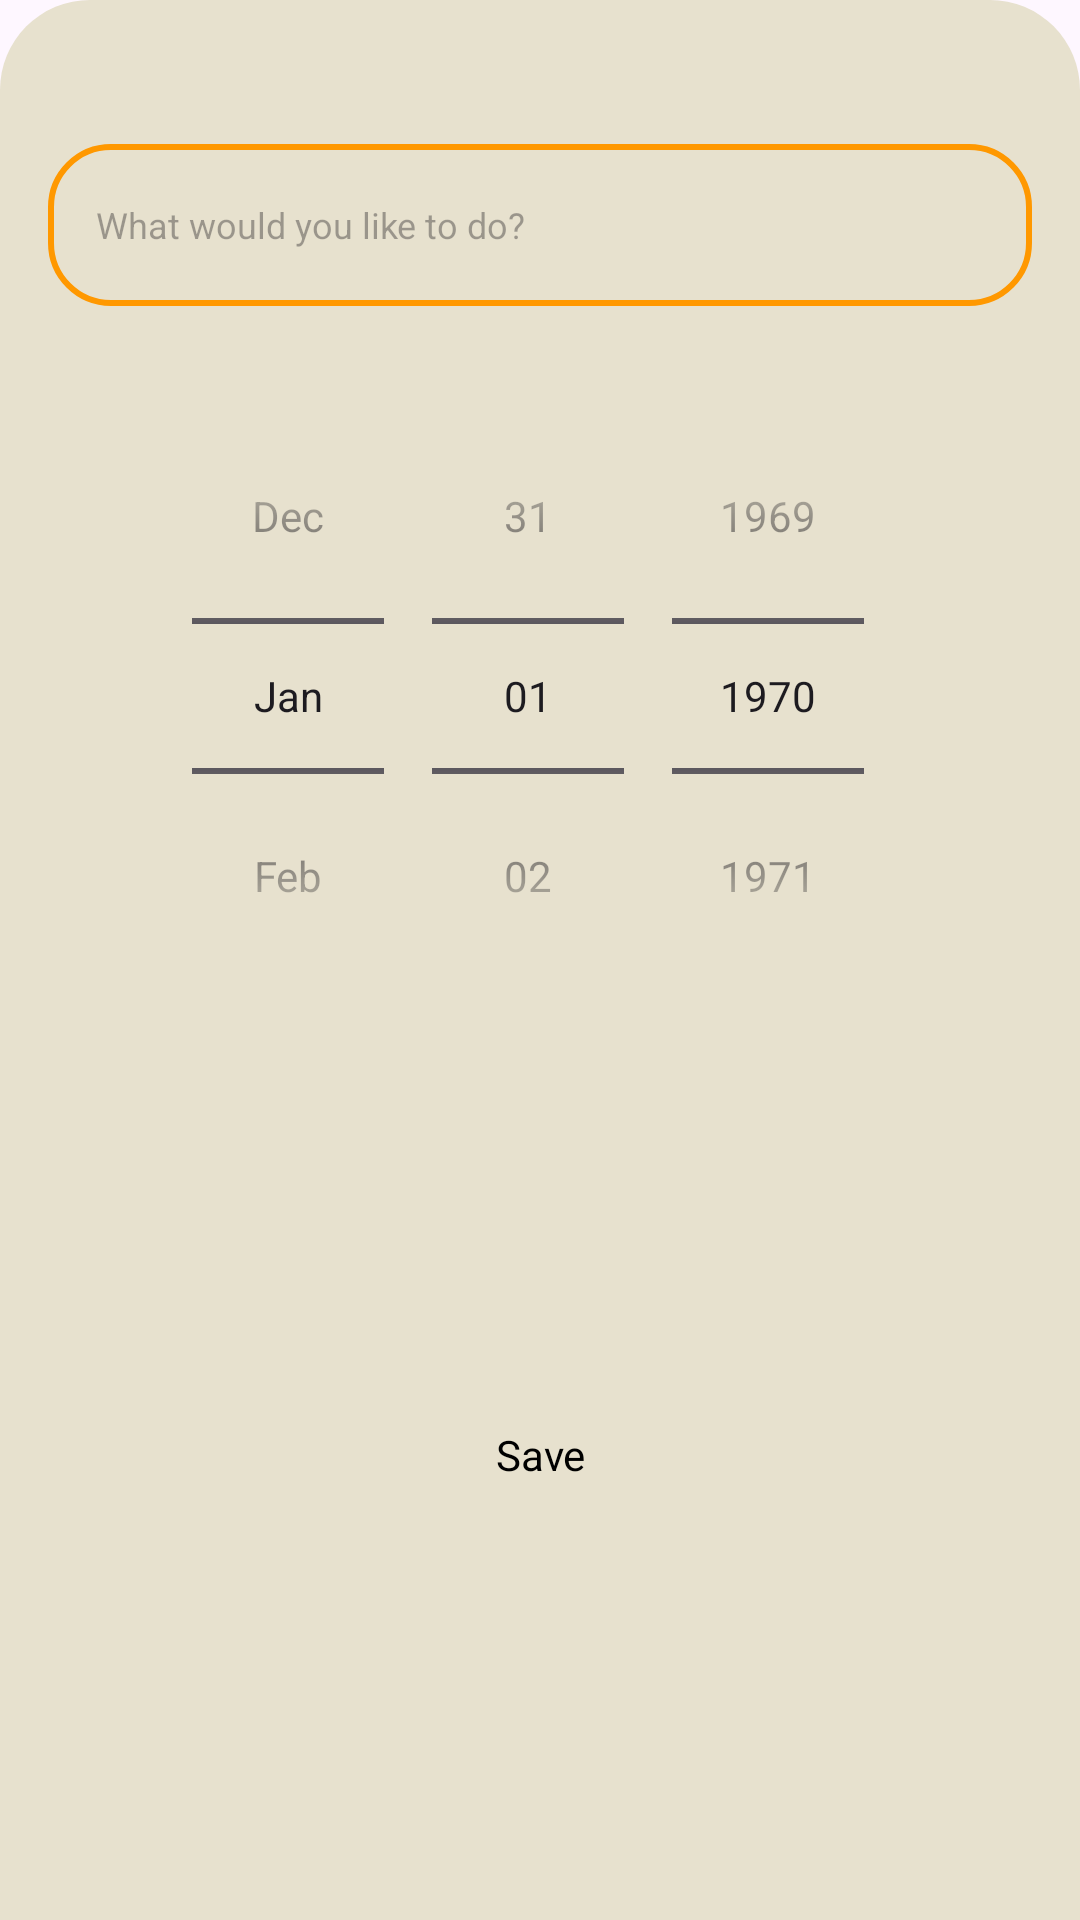

Android layout source for this screen:
<!-- AndroidManifest.xml: application theme Theme.TaskManagerApp -->
<!-- res/layout/add_edit_tasks_bottom_sheet_layout.xml -->
<?xml version="1.0" encoding="utf-8"?>
<androidx.constraintlayout.widget.ConstraintLayout xmlns:android="http://schemas.android.com/apk/res/android"
    android:layout_width="match_parent"
    android:layout_height="match_parent"
    xmlns:app="http://schemas.android.com/apk/res-auto"
    android:padding="@dimen/largePadding"
    android:background="@drawable/bottom_sheet_cornered_bg">

    <androidx.appcompat.widget.AppCompatEditText
        android:id="@+id/bottomSheetTitleEdt"
        android:layout_width="0dp"
        android:layout_height="@dimen/editTextHeight"
        android:hint="@string/what_would_you_like_to_do"
        android:inputType="text"
        android:cursorVisible="true"
        android:textCursorDrawable="@drawable/custom_cursor"
        android:paddingStart="@dimen/largePadding"
        android:paddingEnd="@dimen/largePadding"
        android:textSize="@dimen/smallTextSize"
        android:textColor="@color/text_color"
        android:background="@drawable/orange_btn_stroke"
        android:layout_marginTop="@dimen/xxlargeMargin"
        app:layout_constraintTop_toTopOf="parent"
        app:layout_constraintEnd_toEndOf="parent"
        app:layout_constraintStart_toStartOf="parent"
        />

    <DatePicker
        android:id="@+id/bottomSheetDatePicker"
        android:layout_width="match_parent"
        android:layout_height="wrap_content"
        android:datePickerMode="spinner"
        android:calendarViewShown="false"
        android:calendarTextColor="@color/text_color"
        android:layout_marginTop="@dimen/xlargeMargin"
        app:layout_constraintTop_toBottomOf="@id/bottomSheetTitleEdt"
        app:layout_constraintStart_toStartOf="parent"
        app:layout_constraintEnd_toEndOf="parent"
        />

    <androidx.appcompat.widget.AppCompatButton
        android:id="@+id/bottomSheetSaveBtn"
        android:layout_width="200dp"
        android:layout_height="wrap_content"
        android:layout_marginTop="@dimen/xxlargeMargin"
        android:background="@drawable/orange_btn_bg"
        android:paddingStart="@dimen/xxlargePadding"
        android:paddingEnd="@dimen/xxlargePadding"
        android:text="@string/save"
        android:textAllCaps="false"
        android:textColor="@color/text_color"
        app:layout_goneMarginTop="@dimen/xlargeMargin"
        android:layout_marginBottom="@dimen/xlargeMargin"
        app:layout_constraintBottom_toBottomOf="parent"
        app:layout_constraintEnd_toEndOf="parent"
        app:layout_constraintStart_toStartOf="parent"
        app:layout_constraintTop_toBottomOf="@id/bottomSheetDatePicker"
        />

</androidx.constraintlayout.widget.ConstraintLayout>
<!-- resources referenced by this layout -->
<resources>
  <color name="text_color">#000000</color>
  <dimen name="editTextHeight">54dp</dimen>
  <dimen name="largePadding">16dp</dimen>
  <dimen name="smallTextSize">12sp</dimen>
  <dimen name="xlargeMargin">24dp</dimen>
  <dimen name="xxlargeMargin">32dp</dimen>
  <dimen name="xxlargePadding">32dp</dimen>
  <!-- drawable bottom_sheet_cornered_bg (drawable) -->
  <?xml version="1.0" encoding="utf-8"?>
  <shape android:shape="rectangle"
      xmlns:android="http://schemas.android.com/apk/res/android">
  
      <solid
          android:color="@color/secondary_bg_color"
          />
  
      <corners
          android:topLeftRadius="30dp"
          android:topRightRadius="30dp"
          />
  
  </shape>
  <!-- drawable custom_cursor (drawable) -->
  <?xml version="1.0" encoding="utf-8"?>
  <inset xmlns:android="http://schemas.android.com/apk/res/android"
      android:insetTop="4dp"
      android:insetBottom="4dp">
  
      <shape android:shape="oval">
          <size
              android:width="2dp"
              android:height="20dp" />
          <solid android:color="@color/orange" />
      </shape>
  </inset>
  <!-- drawable orange_btn_stroke (drawable) -->
  <?xml version="1.0" encoding="utf-8"?>
  <shape xmlns:android="http://schemas.android.com/apk/res/android">
      <solid android:color="@android:color/transparent" />
      <corners android:radius="20dp" />
      <stroke android:width="2dp" android:color="@color/orange" />
  </shape>
  <string name="save">Save</string>
  <string name="what_would_you_like_to_do">What would you like to do?</string>
  <style name="Theme.TaskManagerApp" parent="Base.Theme.TaskManagerApp">
          <item name="fontFamily">@font/cascadia_code</item>
          <item name="colorAccent">@color/orange</item>
      </style>
  <color name="secondary_bg_color">#E7E1CE</color>
  <color name="orange">#FF9800</color>
  <style name="Base.Theme.TaskManagerApp" parent="Theme.Material3.DayNight.NoActionBar">
          
          
      </style>
</resources>
